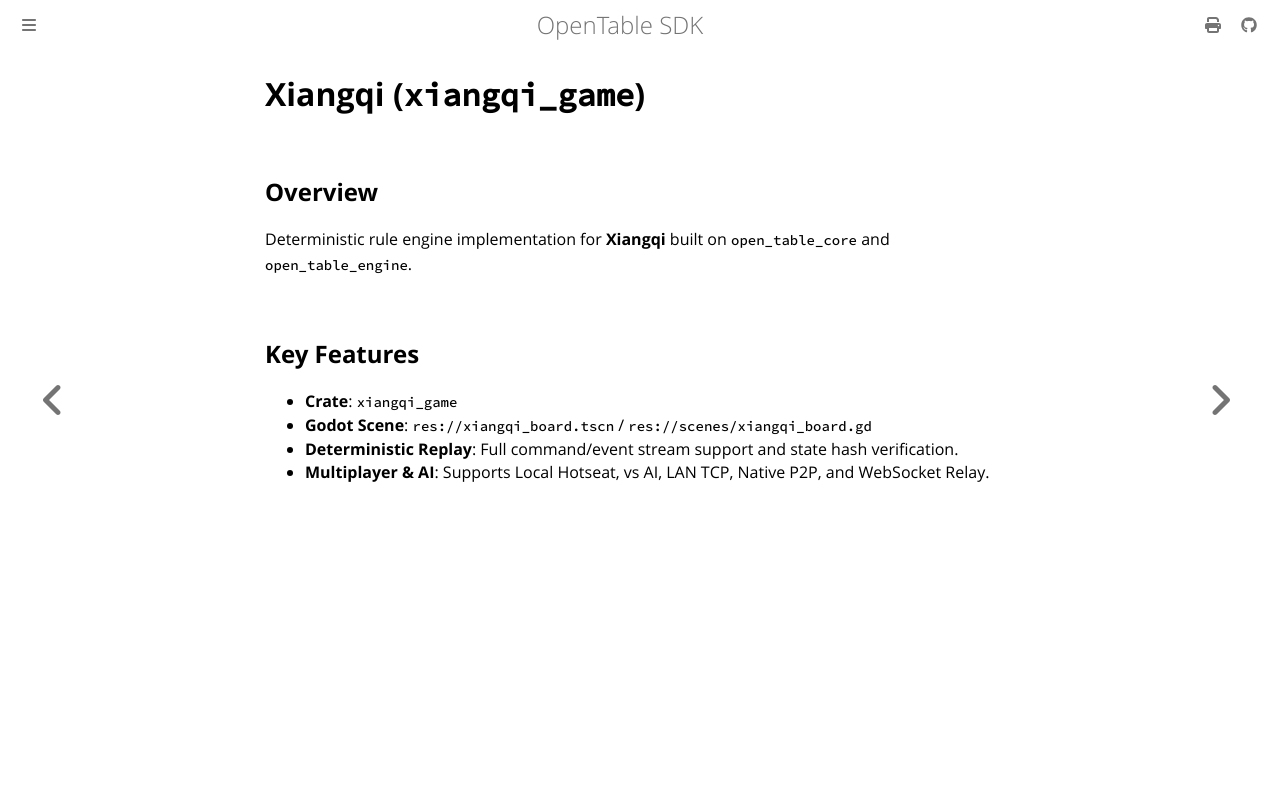

repository: joduranvillan/games_tables_sdk · page: docs/games/xiangqi.html · generator: mdbook

# Xiangqi (`xiangqi_game`)

## Overview
Deterministic rule engine implementation for **Xiangqi** built on `open_table_core` and `open_table_engine`.

## Key Features
- **Crate**: `xiangqi_game`
- **Godot Scene**: `res://xiangqi_board.tscn` / `res://scenes/xiangqi_board.gd`
- **Deterministic Replay**: Full command/event stream support and state hash verification.
- **Multiplayer & AI**: Supports Local Hotseat, vs AI, LAN TCP, Native P2P, and WebSocket Relay.
